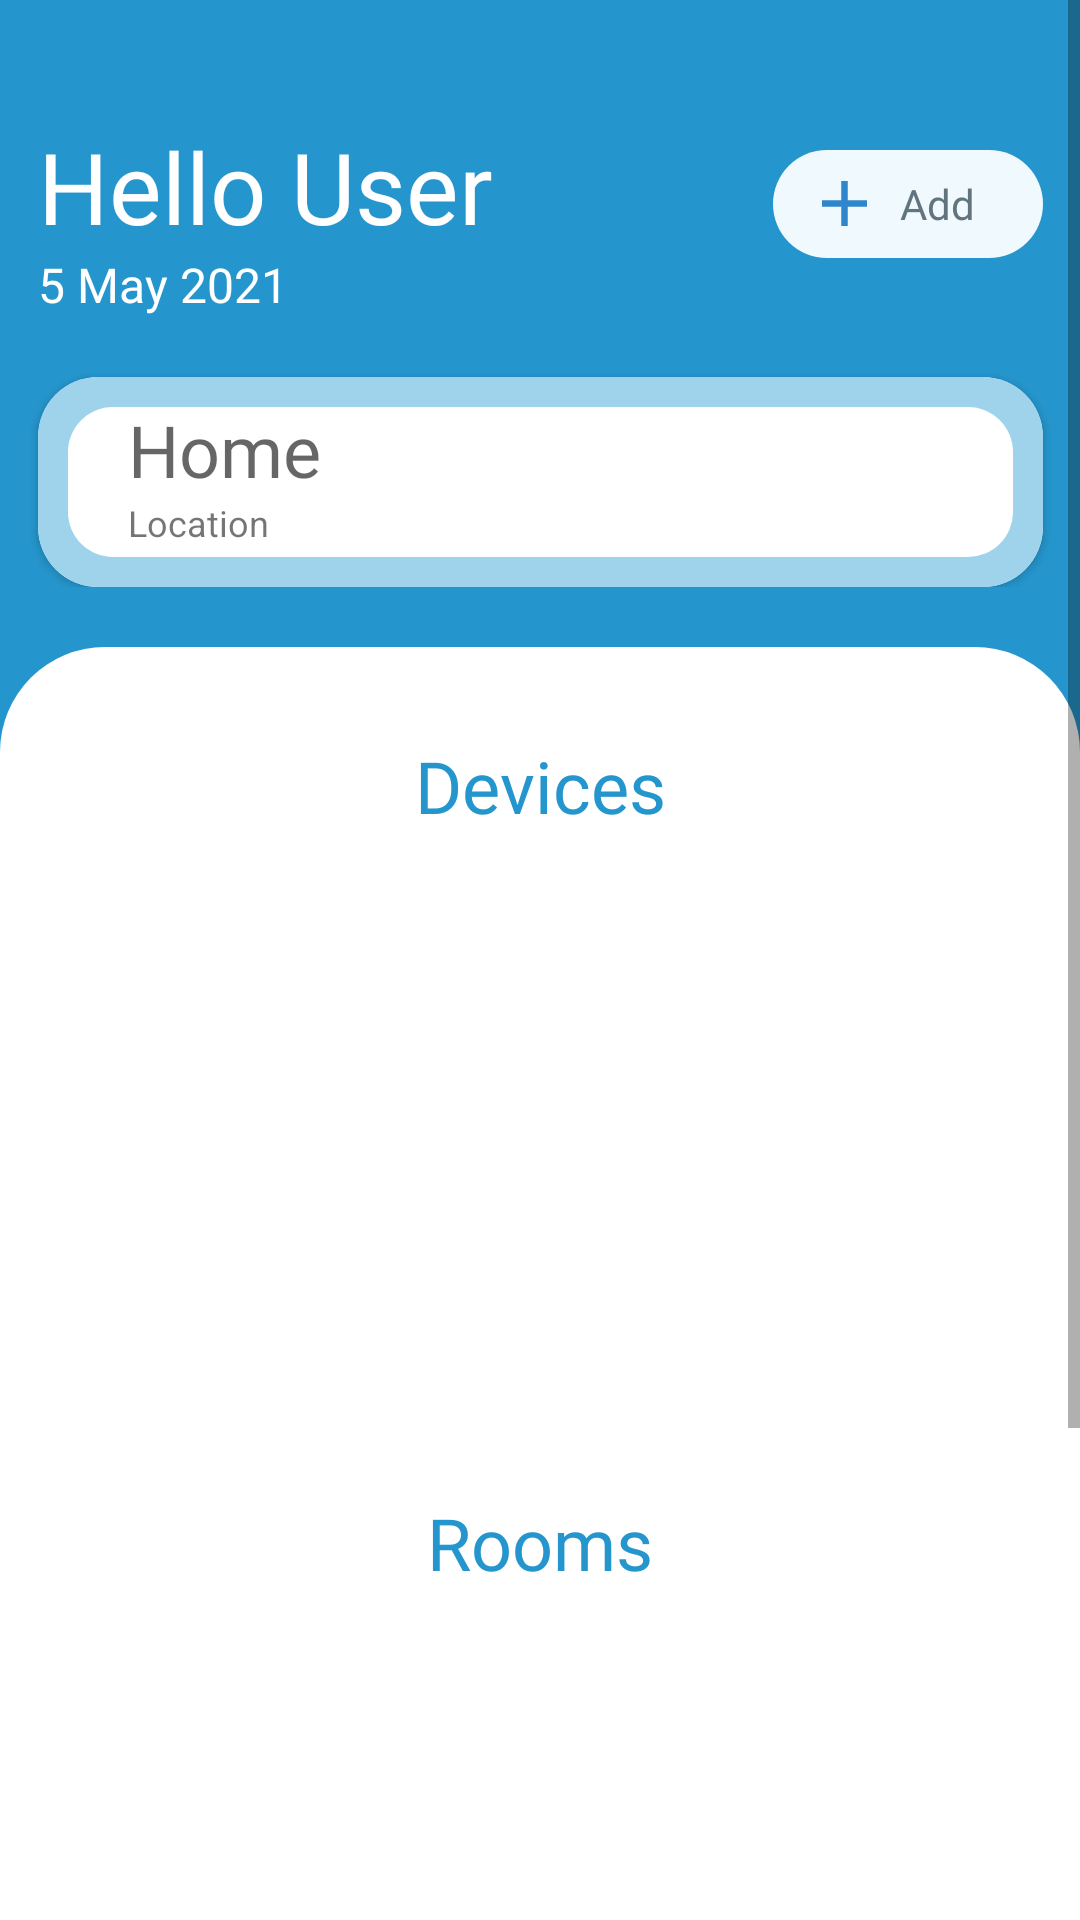

Produce the Android XML layout that renders to this screen, including the resource entries it uses.
<!-- AndroidManifest.xml: application theme Theme.HomeAutomation -->
<!-- res/layout/fragment_home.xml -->
<?xml version="1.0" encoding="utf-8"?>
    <ScrollView
        xmlns:android="http://schemas.android.com/apk/res/android"
        xmlns:app="http://schemas.android.com/apk/res-auto"
        xmlns:tools="http://schemas.android.com/tools"
        android:layout_width="match_parent"
        android:layout_height="match_parent"
        android:orientation="vertical"
        android:fillViewport="true">


<androidx.constraintlayout.widget.ConstraintLayout
    android:layout_width="match_parent"
    android:layout_height="match_parent">

    <androidx.constraintlayout.widget.ConstraintLayout
        android:id="@+id/layout_root"
        android:layout_width="match_parent"
        android:layout_height="wrap_content"
        android:paddingBottom="@dimen/margin_20"
        android:background="@color/blue_200"
        app:layout_constraintTop_toTopOf="parent">

    <TextView
        android:id="@+id/txt_welcome"
        android:layout_width="200dp"
        android:layout_height="wrap_content"
        app:layout_constraintTop_toTopOf="parent"
        app:layout_constraintStart_toStartOf="@id/card_view_search"
        android:text="Hello User"
        android:textColor="@color/white"
        android:fontFamily="@font/roboto_bold"
        android:textSize="33sp"
        android:layout_marginTop="@dimen/margin_40" />


    <TextView
        android:id="@+id/txt_date"
        android:layout_width="wrap_content"
        android:layout_height="wrap_content"
        app:layout_constraintTop_toBottomOf="@id/txt_welcome"
        app:layout_constraintStart_toStartOf="@id/card_view_search"
        android:text="5 May 2021"
        android:textColor="@color/white"
        android:fontFamily="@font/roboto_regular"
        android:textSize="@dimen/text_size_16" />


    <LinearLayout
        android:id="@+id/linear_add"
        android:layout_width="90dp"
        android:layout_height="36dp"
        app:layout_constraintEnd_toEndOf="@id/card_view_search"
        app:layout_constraintTop_toTopOf="parent"
        android:layout_marginTop="@dimen/margin_50"
        android:orientation="horizontal"
        android:paddingTop="5dp"
        android:paddingBottom="@dimen/margin_5"
        android:paddingStart="@dimen/margin_10"
        android:paddingLeft="@dimen/margin_10"
        android:layout_marginStart="@dimen/margin_20"
        android:paddingEnd="@dimen/margin_10"
        android:background="@drawable/add_drawable"
        android:paddingRight="@dimen/margin_10"
        android:layout_marginLeft="@dimen/margin_20">


        <ImageView
            android:layout_width="@dimen/margin_15"
            android:layout_height="@dimen/margin_15"
            android:src="@drawable/ic_add"
            android:layout_weight="1"
            android:layout_gravity="center_vertical"/>

        <TextView
            android:layout_width="wrap_content"
            android:layout_height="wrap_content"
            android:textColor="@color/colorText"
            android:textSize="@dimen/text_size_14"
            android:fontFamily="@font/roboto_regular"
            android:text="Add"
            android:layout_weight="1"
            android:layout_gravity="center_vertical"
            android:layout_marginStart="@dimen/margin_5"
            android:layout_marginLeft="@dimen/margin_5" />

    </LinearLayout>


        <androidx.cardview.widget.CardView
            android:id="@+id/card_view_search"
            android:layout_width="335dp"
            android:layout_height="70dp"
            android:layout_marginTop="@dimen/margin_20"
            app:cardCornerRadius="@dimen/margin_20"
            app:layout_constraintEnd_toEndOf="parent"
            app:layout_constraintStart_toStartOf="parent"
            app:layout_constraintTop_toBottomOf="@id/txt_date">

            <RelativeLayout
                android:id="@+id/relative_location"
                android:layout_width="match_parent"
                android:layout_height="match_parent"
                style="@style/spinner_style">

                <androidx.appcompat.widget.AppCompatImageView
                    android:id="@+id/imageView_edit"
                    android:layout_width="wrap_content"
                    android:layout_height="wrap_content"
                    android:layout_alignParentEnd="true"
                    android:layout_alignParentRight="true"
                    android:layout_centerVertical="true"
                    android:layout_marginTop="@dimen/margin_15"
                    android:layout_marginEnd="@dimen/margin_30"
                    android:layout_marginRight="@dimen/margin_30"
                    android:layout_marginBottom="@dimen/margin_15"
                    app:srcCompat="@drawable/imageview_edit"
                    tools:ignore="VectorDrawableCompat" />

                <androidx.appcompat.widget.AppCompatEditText
                    android:id="@+id/edt_search"
                    android:layout_width="match_parent"
                    android:layout_height="wrap_content"
                    android:layout_alignParentStart="true"
                    android:layout_alignParentLeft="true"
                    android:layout_marginStart="@dimen/margin_30"
                    android:layout_marginLeft="@dimen/margin_30"
                    android:layout_toStartOf="@id/imageView_edit"
                    android:layout_toLeftOf="@id/imageView_edit"
                    android:background="@null"
                    android:clickable="false"
                    android:cursorVisible="false"
                    android:focusable="false"
                    android:layout_marginTop="@dimen/margin_8"
                    android:fontFamily="@font/roboto_medium"
                    android:hint="@string/home"
                    android:textColor="@color/colorText"
                    android:textSize="@dimen/text_size_24" />

                <TextView
                    android:layout_width="wrap_content"
                    android:layout_height="wrap_content"
                    android:text="Location"
                    android:layout_marginStart="@dimen/margin_30"
                    android:textSize="@dimen/text_size_12"
                    android:layout_below="@id/edt_search"
                    android:layout_marginLeft="@dimen/margin_30" />

            </RelativeLayout>

        </androidx.cardview.widget.CardView>

    </androidx.constraintlayout.widget.ConstraintLayout>

    <View
        android:layout_width="match_parent"
        android:layout_height="@dimen/margin_50"
        android:background="@color/blue_200"
        app:layout_constraintTop_toBottomOf="@id/layout_root"/>


    <androidx.constraintlayout.widget.ConstraintLayout
        android:layout_width="match_parent"
        android:layout_height="wrap_content"
        android:background="@drawable/top_corners_drawable"
        app:layout_constraintBottom_toBottomOf="parent"
        app:layout_constraintTop_toBottomOf="@id/layout_root">


        <TextView
            android:id="@+id/txt_devices"
            android:layout_width="wrap_content"
            android:layout_height="wrap_content"
            android:layout_marginTop="@dimen/margin_30"
            android:fontFamily="@font/roboto_bold"
            android:text="@string/devices"
            android:textColor="@color/blue_200"
            android:textSize="@dimen/text_size_24"
            app:layout_constraintBottom_toTopOf="@+id/rv_devices"
            app:layout_constraintEnd_toEndOf="parent"
            app:layout_constraintStart_toStartOf="parent"
            app:layout_constraintTop_toTopOf="parent"
            app:layout_constraintVertical_chainStyle="spread" />


        <androidx.recyclerview.widget.RecyclerView
            android:id="@+id/rv_devices"
            android:layout_width="match_parent"
            android:layout_height="@dimen/margin_200"
            android:layout_marginStart="@dimen/margin_10"
            android:layout_marginTop="@dimen/margin_10"
            android:orientation="horizontal"
            app:layoutManager="androidx.recyclerview.widget.LinearLayoutManager"
            app:layout_constraintBottom_toTopOf="@+id/txt_rooms"
            app:layout_constraintTop_toBottomOf="@+id/txt_devices"
            tools:listitem="@layout/item_device_layout"
            android:layout_marginLeft="@dimen/margin_10" />


        <TextView
            android:id="@+id/txt_rooms"
            android:layout_width="wrap_content"
            android:layout_height="wrap_content"
            android:layout_marginTop="@dimen/margin_10"
            android:fontFamily="@font/roboto_bold"
            android:text="@string/rooms"
            android:textColor="@color/blue_200"
            android:textSize="@dimen/text_size_24"
            app:layout_constraintBottom_toTopOf="@+id/rv_rooms"
            app:layout_constraintEnd_toEndOf="parent"
            app:layout_constraintStart_toStartOf="parent"
            app:layout_constraintTop_toBottomOf="@+id/rv_devices" />


        <androidx.recyclerview.widget.RecyclerView
            android:id="@+id/rv_rooms"
            android:layout_width="match_parent"
            android:layout_height="@dimen/margin_220"
            android:layout_marginTop="@dimen/margin_10"
            android:layout_marginBottom="@dimen/margin_100"
            android:orientation="horizontal"
            android:layout_marginStart="@dimen/margin_10"
            app:layoutManager="androidx.recyclerview.widget.LinearLayoutManager"
            app:layout_constraintBottom_toBottomOf="parent"
            app:layout_constraintTop_toBottomOf="@+id/txt_rooms"
            tools:layout_editor_absoluteX="20dp"
            tools:listitem="@layout/item_rooms_layout"
            android:layout_marginLeft="@dimen/margin_10" />


    </androidx.constraintlayout.widget.ConstraintLayout>

</androidx.constraintlayout.widget.ConstraintLayout>
    </ScrollView>
<!-- res/layout/item_device_layout.xml (included above) -->
<?xml version="1.0" encoding="utf-8"?>
<androidx.constraintlayout.widget.ConstraintLayout xmlns:android="http://schemas.android.com/apk/res/android"
    android:layout_width="wrap_content"
    android:layout_height="wrap_content"
    xmlns:app="http://schemas.android.com/apk/res-auto">


    <androidx.cardview.widget.CardView
        android:id="@+id/card_view_switch"
        android:layout_width="@dimen/margin_160"
        android:layout_height="@dimen/margin_180"
        app:cardElevation="@dimen/margin_10"
        app:cardBackgroundColor="@color/white"
        app:layout_constraintStart_toStartOf="parent"
        app:layout_constraintEnd_toEndOf="parent"
        app:layout_constraintTop_toTopOf="parent"
        app:layout_constraintBottom_toBottomOf="parent"
        app:cardCornerRadius="@dimen/margin_15"
        android:layout_marginStart="25dp"
        android:layout_marginEnd="25dp"
        android:layout_marginTop="@dimen/margin_10"
        android:layout_marginBottom="@dimen/margin_10"
        android:layout_marginLeft="25dp">

        <androidx.constraintlayout.widget.ConstraintLayout
            android:id="@+id/root"
            android:layout_width="@dimen/margin_160"
            android:layout_height="@dimen/margin_180"
            android:padding="@dimen/margin_15">


            <androidx.appcompat.widget.AppCompatImageView
                android:id="@+id/img_status"
                android:layout_width="wrap_content"
                android:layout_height="wrap_content"
                android:src="@drawable/component_32"
                app:layout_constraintTop_toBottomOf="@id/text_status"
                app:layout_constraintEnd_toEndOf="parent"
                android:layout_marginEnd="@dimen/margin_5"
                app:layout_constraintBottom_toBottomOf="parent"
                android:layout_marginBottom="@dimen/margin_20"
                android:layout_marginRight="@dimen/margin_5"
                android:layout_marginTop="@dimen/margin_20"/>


            <androidx.appcompat.widget.AppCompatTextView
                android:id="@+id/txt_device"
                android:layout_width="wrap_content"
                android:layout_height="wrap_content"
                app:layout_constraintTop_toTopOf="parent"
                android:text="Smart Wi-Fi plug"
                android:textColor="@color/blue_200"
                android:textSize="@dimen/text_size_14"
                android:fontFamily="@font/roboto_medium"
                app:layout_constraintStart_toStartOf="parent" />

            <androidx.appcompat.widget.AppCompatTextView
                android:id="@+id/txt_loc_name"
                android:layout_width="wrap_content"
                android:layout_height="wrap_content"
                app:layout_constraintTop_toBottomOf="@id/txt_device"
                android:text= "@string/location"
                android:textColor="@color/blue_200"
                android:textSize="@dimen/text_size_12"
                android:fontFamily="@font/roboto_regular"
                app:layout_constraintStart_toStartOf="parent"
                android:layout_marginTop="@dimen/margin_4"
                android:layout_marginEnd="@dimen/margin_20"
                android:layout_marginRight="@dimen/margin_20" />

            <androidx.appcompat.widget.AppCompatTextView
                android:id="@+id/txt_room_name"
                android:layout_width="wrap_content"
                android:layout_height="wrap_content"
                app:layout_constraintTop_toBottomOf="@id/txt_device"
                android:text="@string/location"
                android:textColor="@color/blue_200"
                android:textSize="@dimen/text_size_12"
                android:fontFamily="@font/roboto_regular"
                app:layout_constraintStart_toEndOf="@id/txt_loc_name"
                android:layout_marginTop="@dimen/margin_4"
                android:layout_marginEnd="@dimen/margin_20"
                android:layout_marginRight="@dimen/margin_20"
                android:layout_marginStart="@dimen/margin_5"
                android:layout_marginLeft="@dimen/margin_5" />

            <androidx.appcompat.widget.AppCompatTextView
                android:id="@+id/text_status"
                android:layout_width="wrap_content"
                android:layout_height="wrap_content"
                app:layout_constraintTop_toBottomOf="@id/txt_loc_name"
                android:text="Online"
                android:textColor="@color/blue_200"
                android:textSize="@dimen/text_size_12"
                android:fontFamily="@font/roboto_regular"
                app:layout_constraintStart_toStartOf="parent"
                android:layout_marginTop="@dimen/margin_5"
                android:layout_marginBottom="@dimen/margin_10"/>


        </androidx.constraintlayout.widget.ConstraintLayout>

    </androidx.cardview.widget.CardView>
</androidx.constraintlayout.widget.ConstraintLayout>
<!-- res/layout/item_rooms_layout.xml (included above) -->
<?xml version="1.0" encoding="utf-8"?>
<androidx.constraintlayout.widget.ConstraintLayout
    xmlns:android="http://schemas.android.com/apk/res/android"
    xmlns:app="http://schemas.android.com/apk/res-auto"
    android:layout_width="wrap_content"
    android:layout_height="wrap_content">

    <androidx.cardview.widget.CardView
        app:layout_constraintEnd_toEndOf="parent"
        app:layout_constraintStart_toStartOf="parent"
        android:id="@+id/card_view_room"
        android:layout_width="@dimen/margin_160"
        android:layout_height="@dimen/margin_180"
        app:cardElevation="@dimen/margin_10"
        app:cardBackgroundColor="@color/white"
        app:layout_constraintTop_toTopOf="parent"
        app:layout_constraintBottom_toBottomOf="parent"
        app:cardCornerRadius="@dimen/margin_20"
        android:layout_marginStart="25dp"
        android:layout_marginEnd="25dp"
        android:layout_marginTop ="@dimen/margin_10"
        android:layout_marginBottom="@dimen/margin_10">

        <androidx.constraintlayout.widget.ConstraintLayout
            android:layout_width="match_parent"
            android:layout_height="match_parent"
            android:orientation="vertical">

        <androidx.appcompat.widget.AppCompatImageView
            android:id="@+id/img_room"
            android:layout_width="75dp"
            android:layout_height="@dimen/margin_60"
            android:scaleType="fitXY"
            android:layout_gravity="center"
            app:layout_constraintEnd_toEndOf="parent"
            app:layout_constraintStart_toStartOf="parent"
            app:layout_constraintTop_toTopOf="parent"
            android:layout_marginTop="@dimen/margin_40"/>


        <androidx.appcompat.widget.AppCompatTextView
            android:id="@+id/text_room"
            android:layout_width="wrap_content"
            android:layout_height="wrap_content"
            android:text="Living Room"
            android:fontFamily="@font/roboto_bold"
            android:textSize="@dimen/text_size_14"
            android:layout_gravity="center_horizontal"
            android:textColor="@color/color_62757F"
            android:layout_marginTop="@dimen/margin_10"
            app:layout_constraintEnd_toEndOf="parent"
            app:layout_constraintStart_toStartOf="parent"
            app:layout_constraintTop_toBottomOf="@id/img_room"/>

            <androidx.appcompat.widget.AppCompatTextView
                android:id="@+id/txt_no_devices"
                android:layout_width="wrap_content"
                android:layout_height="wrap_content"
                android:text="2 Devices"
                android:fontFamily="@font/roboto_regular"
                android:textSize="@dimen/text_size_12"
                android:layout_gravity="center_horizontal"
                android:textColor="@color/blue_200"
                android:layout_marginTop="@dimen/margin_4"
                android:layout_marginBottom="@dimen/margin_20"
                app:layout_constraintEnd_toEndOf="parent"
                app:layout_constraintStart_toStartOf="parent"
                app:layout_constraintTop_toBottomOf="@id/text_room"/>

        </androidx.constraintlayout.widget.ConstraintLayout>
    </androidx.cardview.widget.CardView>


</androidx.constraintlayout.widget.ConstraintLayout>
<!-- resources referenced by this layout -->
<resources>
  <color name="blue_200">#2596CD</color>
  <color name="colorText">#62757F</color>
  <color name="color_62757F">#62757F</color>
  <color name="white">#FFFFFFFF</color>
  <dimen name="margin_10">10dp</dimen>
  <dimen name="margin_100">100dp</dimen>
  <dimen name="margin_15">15dp</dimen>
  <dimen name="margin_160">160dp</dimen>
  <dimen name="margin_180">180dp</dimen>
  <dimen name="margin_20">20dp</dimen>
  <dimen name="margin_200">200dp</dimen>
  <dimen name="margin_220">220dp</dimen>
  <dimen name="margin_30">30dp</dimen>
  <dimen name="margin_4">4dp</dimen>
  <dimen name="margin_40">40dp</dimen>
  <dimen name="margin_5">5dp</dimen>
  <dimen name="margin_50">50dp</dimen>
  <dimen name="margin_60">60dp</dimen>
  <dimen name="margin_8">8dp</dimen>
  <dimen name="text_size_12">12sp</dimen>
  <dimen name="text_size_14">14sp</dimen>
  <dimen name="text_size_16">16sp</dimen>
  <dimen name="text_size_24">24sp</dimen>
  <!-- drawable add_drawable (drawable) -->
  <?xml version="1.0" encoding="utf-8"?>
  <shape xmlns:android="http://schemas.android.com/apk/res/android"
      android:shape="rectangle">
      <solid
          android:color="@color/add_background" />
      <corners android:bottomRightRadius="@dimen/margin_20"
          android:bottomLeftRadius="@dimen/margin_20"
          android:topRightRadius="@dimen/margin_20"
          android:topLeftRadius="@dimen/margin_20"/>
  </shape>
  <!-- drawable ic_add (drawable-anydpi) -->
  <vector xmlns:android="http://schemas.android.com/apk/res/android"
      android:width="24dp"
      android:height="24dp"
      android:viewportWidth="24"
      android:viewportHeight="24"
      android:tint="#0069C0"
      android:alpha="0.8">
    <group android:scaleX="1.7142857"
        android:scaleY="1.7142857"
        android:translateX="-8.571428"
        android:translateY="-8.571428">
      <path
          android:fillColor="@android:color/white"
          android:pathData="M19,13h-6v6h-2v-6H5v-2h6V5h2v6h6v2z"/>
    </group>
  </vector>
  <!-- drawable top_corners_drawable (drawable) -->
  <?xml version="1.0" encoding="utf-8"?>
  <shape xmlns:android="http://schemas.android.com/apk/res/android"
      android:shape="rectangle">
      <solid android:color="@color/white"/>
      <corners
          android:topRightRadius="@dimen/margin_35"
          android:topLeftRadius="@dimen/margin_35"/>
  </shape>
  <string name="devices">Devices</string>
  <string name="home">Home</string>
  <string name="location">Location |  </string>
  <string name="rooms">Rooms</string>
  <style name="spinner_style">
              <item name="android:layout_width">match_parent</item>
              <item name="android:layout_height">match_parent</item>
              <item name="android:background">@drawable/gradient_spinner</item>
              <item name="android:popupBackground">#DFFFFFFF</item>
          </style>
  <style name="Theme.HomeAutomation" parent="Theme.AppCompat.DayNight.NoActionBar">
          
          <item name="colorPrimary">@color/white</item>
          <item name="colorPrimaryVariant">@android:color/darker_gray</item>
          <item name="colorOnPrimary">@color/white</item>
  
          
          <item name="android:statusBarColor" tools:targetApi="l"> #0172A9</item>
          
      </style>
  <color name="add_background">#F0F9FE</color>
  <dimen name="margin_35">35dp</dimen>
</resources>
